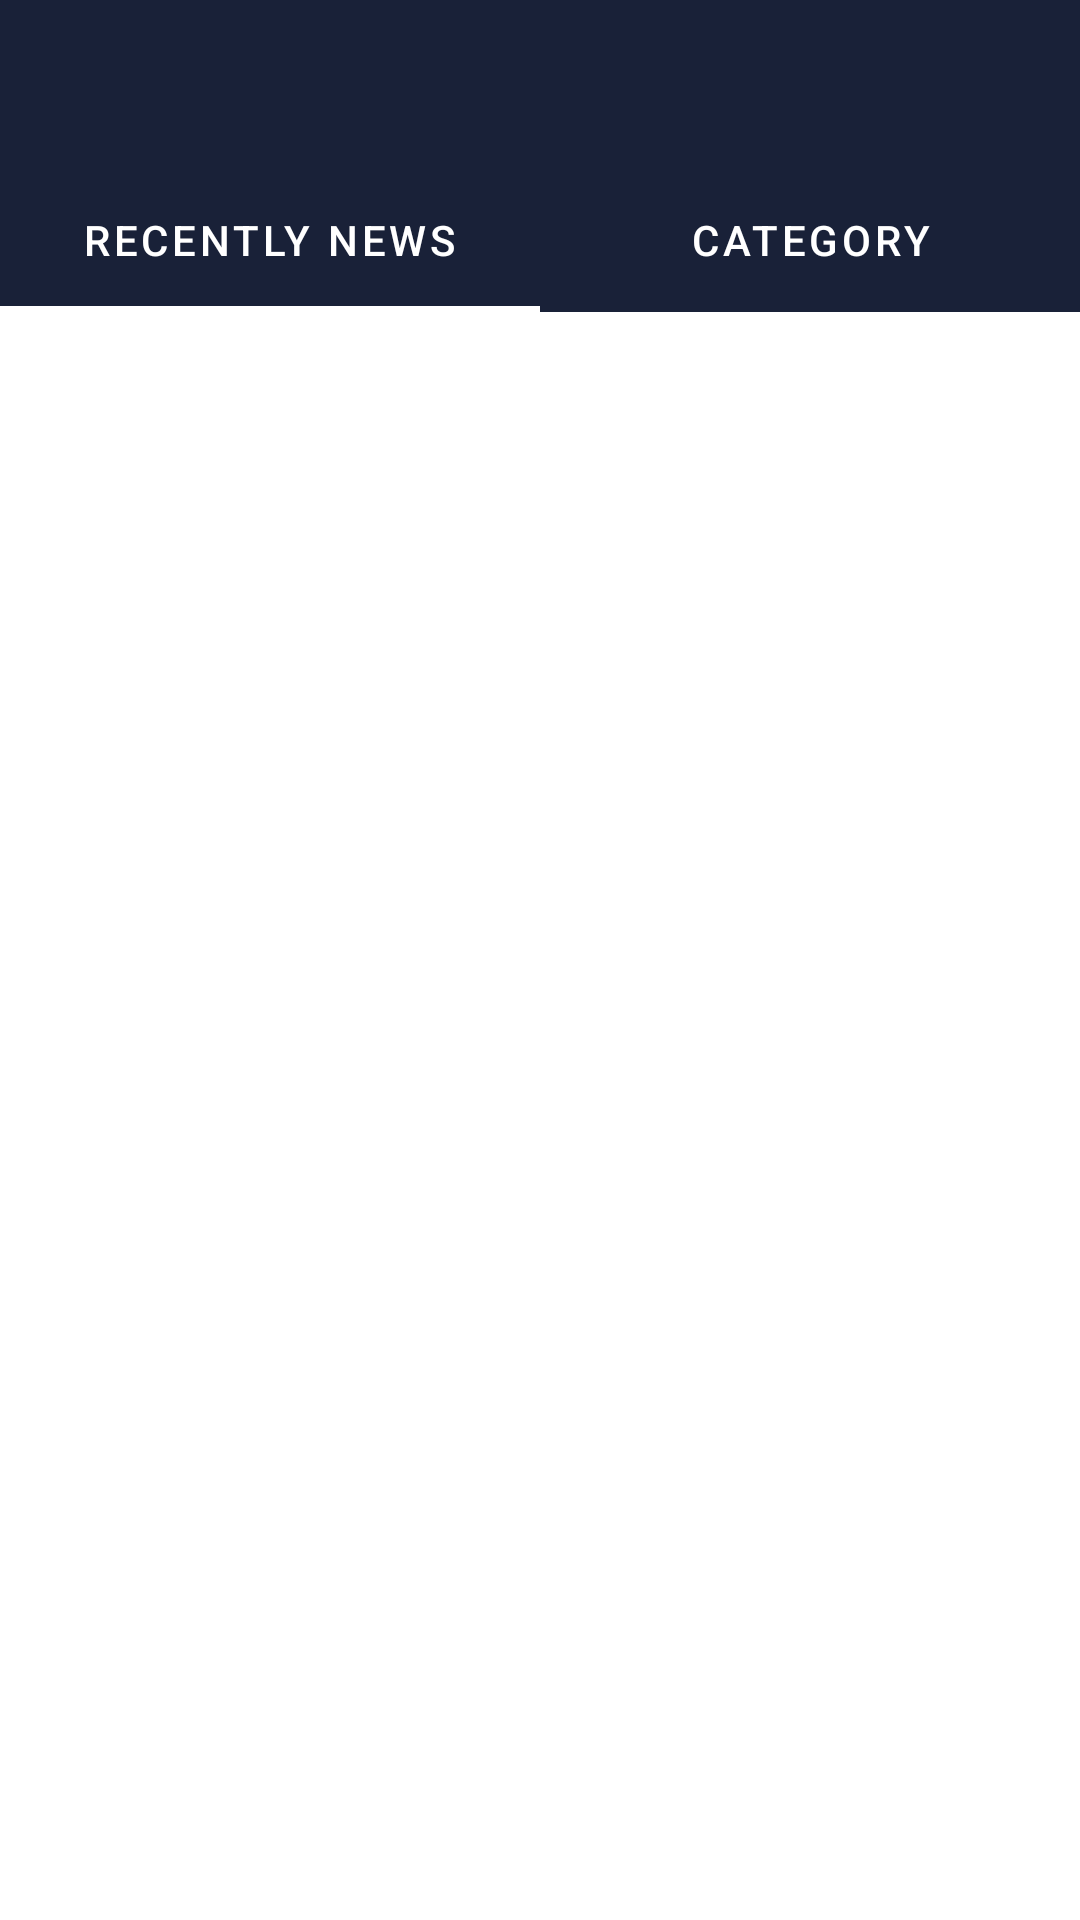

Reconstruct the res/layout file that produces this screen, plus the resources it refers to.
<!-- AndroidManifest.xml: activity theme LocalTheme -->
<!-- res/layout/activity_news_feds.xml -->
<?xml version="1.0" encoding="utf-8"?>
<androidx.drawerlayout.widget.DrawerLayout xmlns:android="http://schemas.android.com/apk/res/android"
    xmlns:app="http://schemas.android.com/apk/res-auto"
    xmlns:tools="http://schemas.android.com/tools"
    android:layout_width="match_parent"
    android:layout_height="match_parent"
    android:id="@+id/drawer_layout"
    android:fitsSystemWindows="true"
    tools:openDrawer="start"
    tools:context=".NewsFedsActivity" >

    <LinearLayout
        android:layout_width="match_parent"
        android:layout_height="match_parent"
        android:orientation="vertical">
        <androidx.appcompat.widget.Toolbar
            android:id="@+id/toolbar"
            android:layout_width="match_parent"
            android:layout_height="?attr/actionBarSize"
            android:background="@color/darkGreen"
            android:theme="@style/ThemeOverlay.AppCompat.Dark.ActionBar"
            app:popupTheme="@style/ThemeOverlay.AppCompat.Light" />

        <FrameLayout
            android:layout_width="match_parent"
            android:layout_height="match_parent"
            android:id="@+id/container" >

            <com.google.android.material.tabs.TabLayout
                android:id="@+id/tab_layout"
                android:layout_width="match_parent"
                android:layout_height="wrap_content"
                android:background="@color/darkGreen"
                app:tabIndicatorColor="@color/white"
                app:tabSelectedTextColor="@color/white"
                app:tabTextColor="@color/white">

                <com.google.android.material.tabs.TabItem
                    android:id="@+id/recently_news_tab"
                    android:layout_width="wrap_content"
                    android:layout_height="wrap_content"
                    android:text="@string/recently_news" />

                <com.google.android.material.tabs.TabItem
                    android:id="@+id/category_tab"
                    android:layout_width="wrap_content"
                    android:layout_height="wrap_content"
                    android:text="@string/category" />
            </com.google.android.material.tabs.TabLayout>

            <androidx.viewpager.widget.ViewPager
                android:id="@+id/view_pager"
                android:layout_width="match_parent"
                android:layout_height="match_parent"
                android:layout_marginTop="50dp" />
        </FrameLayout>
    </LinearLayout>

    <com.google.android.material.navigation.NavigationView
        android:id="@+id/nav_view"
        android:layout_width="wrap_content"
        android:layout_height="match_parent"
        android:layout_gravity="start" />
</androidx.drawerlayout.widget.DrawerLayout>
<!-- resources referenced by this layout -->
<resources>
  <color name="darkGreen">#192138</color>
  <color name="white">#FFFFFFFF</color>
  <string name="category">Category</string>
  <string name="recently_news">Recently News</string>
  <style name="LocalTheme" parent="Theme.MaterialComponents.DayNight.NoActionBar">
          <item name="windowActionBar">false</item>
          <item name="windowNoTitle">true</item>
          <item name="android:statusBarColor">@color/darkBlue</item>
      </style>
  <color name="darkBlue">#1a1b33</color>
</resources>
